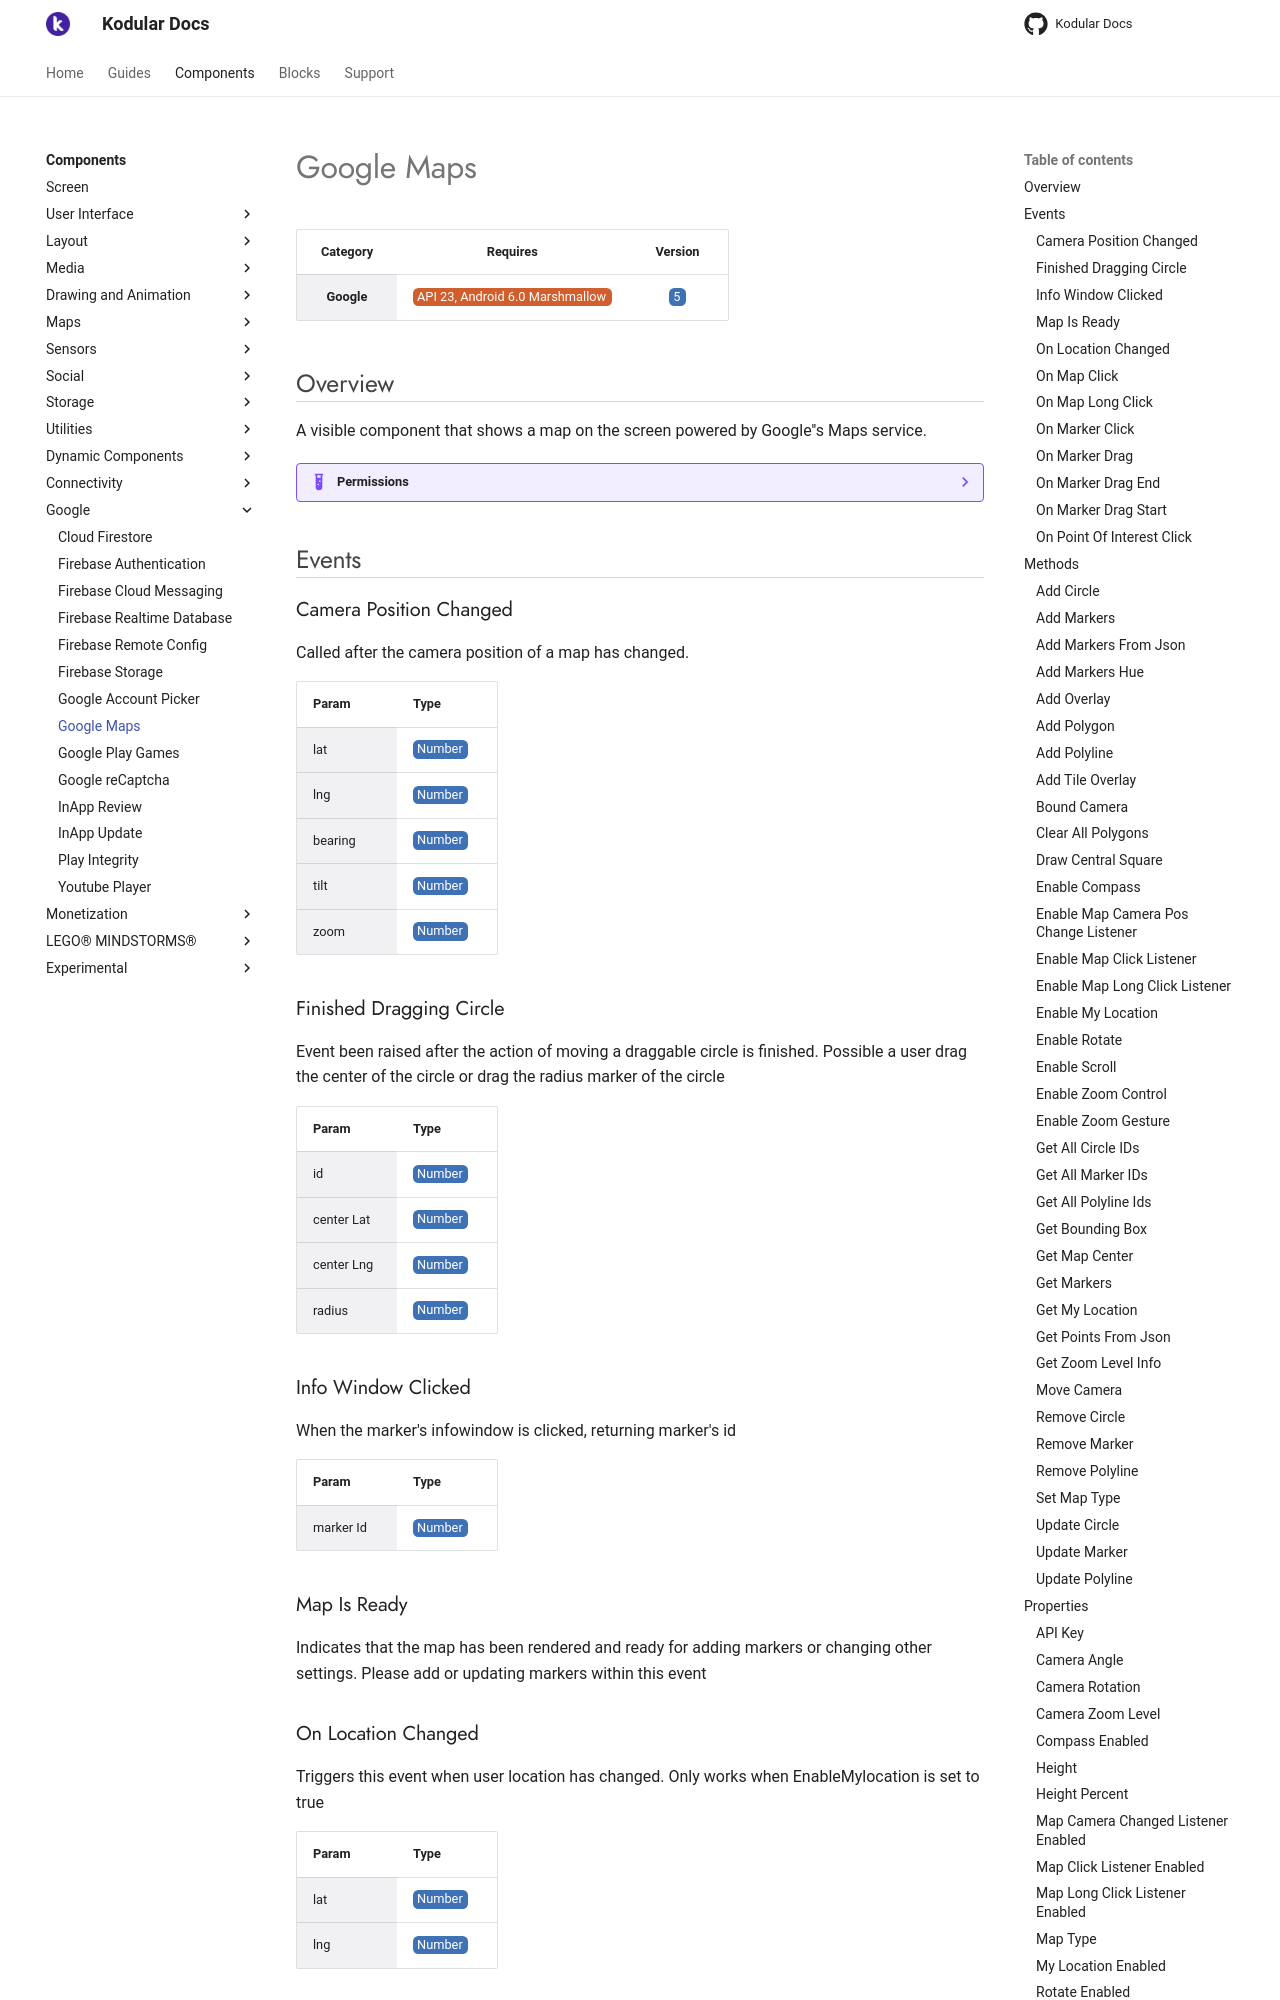

repository: Kodular/Documentation · page: components/google/google-maps/index.html · generator: jekyll

# Google Maps

| Category | Requires | Version |
|:--------:|:-------:|:--------:|
|**Google**|<span class="chip chip-any">API 23, Android 6.0 Marshmallow</span>|<span class="chip chip-number">5</span>|

## Overview

A visible component that shows a map on the screen powered by Google''s Maps service.

??? example "Permissions"
    * [android.permission.ACCESS_FINE_LOCATION](https://developer.android.com/reference/android/Manifest.permission.html#ACCESS_FINE_LOCATION)
    * [android.permission.ACCESS_COARSE_LOCATION](https://developer.android.com/reference/android/Manifest.permission.html#ACCESS_COARSE_LOCATION)
    * [android.permission.INTERNET](https://developer.android.com/reference/android/Manifest.permission.html#INTERNET)
    * [android.permission.ACCESS_NETWORK_STATE](https://developer.android.com/reference/android/Manifest.permission.html#ACCESS_NETWORK_STATE)
    * [android.permission.WRITE_EXTERNAL_STORAGE](https://developer.android.com/reference/android/Manifest.permission.html#WRITE_EXTERNAL_STORAGE)
    * [com.google.android.providers.gsf.permission.READ_GSERVICES](https://developer.android.com/reference/android/Manifest.permission.html#com.google.android.providers.gsf.permission.READ_GSERVICES)

## Events

### Camera Position Changed

Called after the camera position of a map has changed.

<div class="block" ai2-block="event" not-rendered="true" value="%7B%22componentName%22:%20%22Google%20Maps%22,%20%22name%22:%20%22Camera%20Position%20Changed%22,%20%22param%22:%20%5B%22lat%22,%20%22lng%22,%20%22bearing%22,%20%22tilt%22,%20%22zoom%22%5D%7D"></div>

| Param | Type |
|--------|------|
|lat|<span class="chip chip-number">Number</span>|
|lng|<span class="chip chip-number">Number</span>|
|bearing|<span class="chip chip-number">Number</span>|
|tilt|<span class="chip chip-number">Number</span>|
|zoom|<span class="chip chip-number">Number</span>|

### Finished Dragging Circle

Event been raised after the action of moving a draggable circle is finished. Possible a user drag the center of the circle or drag the radius marker of the circle

<div class="block" ai2-block="event" not-rendered="true" value="%7B%22componentName%22:%20%22Google%20Maps%22,%20%22name%22:%20%22Finished%20Dragging%20Circle%22,%20%22param%22:%20%5B%22id%22,%20%22center%20Lat%22,%20%22center%20Lng%22,%20%22radius%22%5D%7D"></div>

| Param | Type |
|--------|------|
|id|<span class="chip chip-number">Number</span>|
|center Lat|<span class="chip chip-number">Number</span>|
|center Lng|<span class="chip chip-number">Number</span>|
|radius|<span class="chip chip-number">Number</span>|

### Info Window Clicked

When the marker's infowindow is clicked, returning marker's id

<div class="block" ai2-block="event" not-rendered="true" value="%7B%22componentName%22:%20%22Google%20Maps%22,%20%22name%22:%20%22Info%20Window%20Clicked%22,%20%22param%22:%20%5B%22marker%20Id%22%5D%7D"></div>

| Param | Type |
|--------|------|
|marker Id|<span class="chip chip-number">Number</span>|

### Map Is Ready

Indicates that the map has been rendered and ready for adding markers or changing other settings. Please add or updating markers within this event

<div class="block" ai2-block="event" not-rendered="true" value="%7B%22componentName%22:%20%22Google%20Maps%22,%20%22name%22:%20%22Map%20Is%20Ready%22,%20%22param%22:%20%5B%5D%7D"></div>

### On Location Changed

Triggers this event when user location has changed. Only works when EnableMylocation is set to true

<div class="block" ai2-block="event" not-rendered="true" value="%7B%22componentName%22:%20%22Google%20Maps%22,%20%22name%22:%20%22On%20Location%20Changed%22,%20%22param%22:%20%5B%22lat%22,%20%22lng%22%5D%7D"></div>

| Param | Type |
|--------|------|
|lat|<span class="chip chip-number">Number</span>|
|lng|<span class="chip chip-number">Number</span>|

### On Map Click

Called when the user makes a tap gesture on the map

<div class="block" ai2-block="event" not-rendered="true" value="%7B%22componentName%22:%20%22Google%20Maps%22,%20%22name%22:%20%22On%20Map%20Click%22,%20%22param%22:%20%5B%22lat%22,%20%22lng%22%5D%7D"></div>

| Param | Type |
|--------|------|
|lat|<span class="chip chip-number">Number</span>|
|lng|<span class="chip chip-number">Number</span>|
